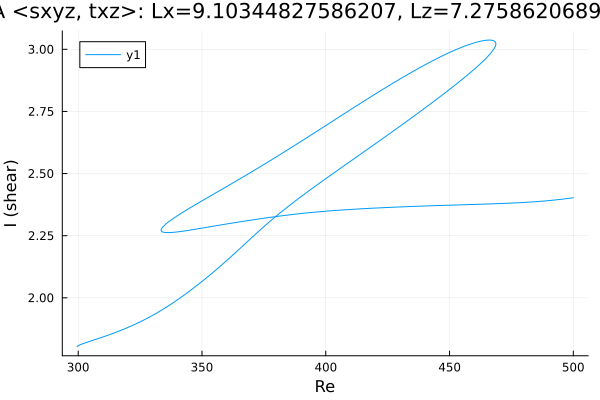

Data behind this chart, as committed beside it:
Re, shear
299.6, 1.804
299.6, 1.804
299.6, 1.804
299.6, 1.804
299.6, 1.804
299.6, 1.804
299.6, 1.804
299.6, 1.804
299.6, 1.804
299.6, 1.805
299.8, 1.806
299.9, 1.807
299.9, 1.807
300, 1.807
300, 1.807
300, 1.807
300.0, 1.807
300.0, 1.807
300, 1.808
300, 1.808
300, 1.808
300.1, 1.808
300.1, 1.808
300.2, 1.809
300.4, 1.809
300.5, 1.81
300.8, 1.811
301.2, 1.813
301.7, 1.815
302.4, 1.817
303.5, 1.821
304.9, 1.826
306.3, 1.83
307.7, 1.835
309.1, 1.84
310.6, 1.844
312, 1.849
313.4, 1.854
314.8, 1.86
316.2, 1.865
317.6, 1.871
319, 1.876
320.5, 1.882
321.9, 1.889
323.3, 1.895
324.7, 1.902
326.1, 1.909
327.5, 1.916
328.9, 1.923
330.4, 1.931
331.8, 1.939
333.2, 1.947
334.6, 1.956
336, 1.965
337.4, 1.974
338.8, 1.983
340.3, 1.993
341.7, 2.003
343.1, 2.013
344.5, 2.024
... 399 more rows
